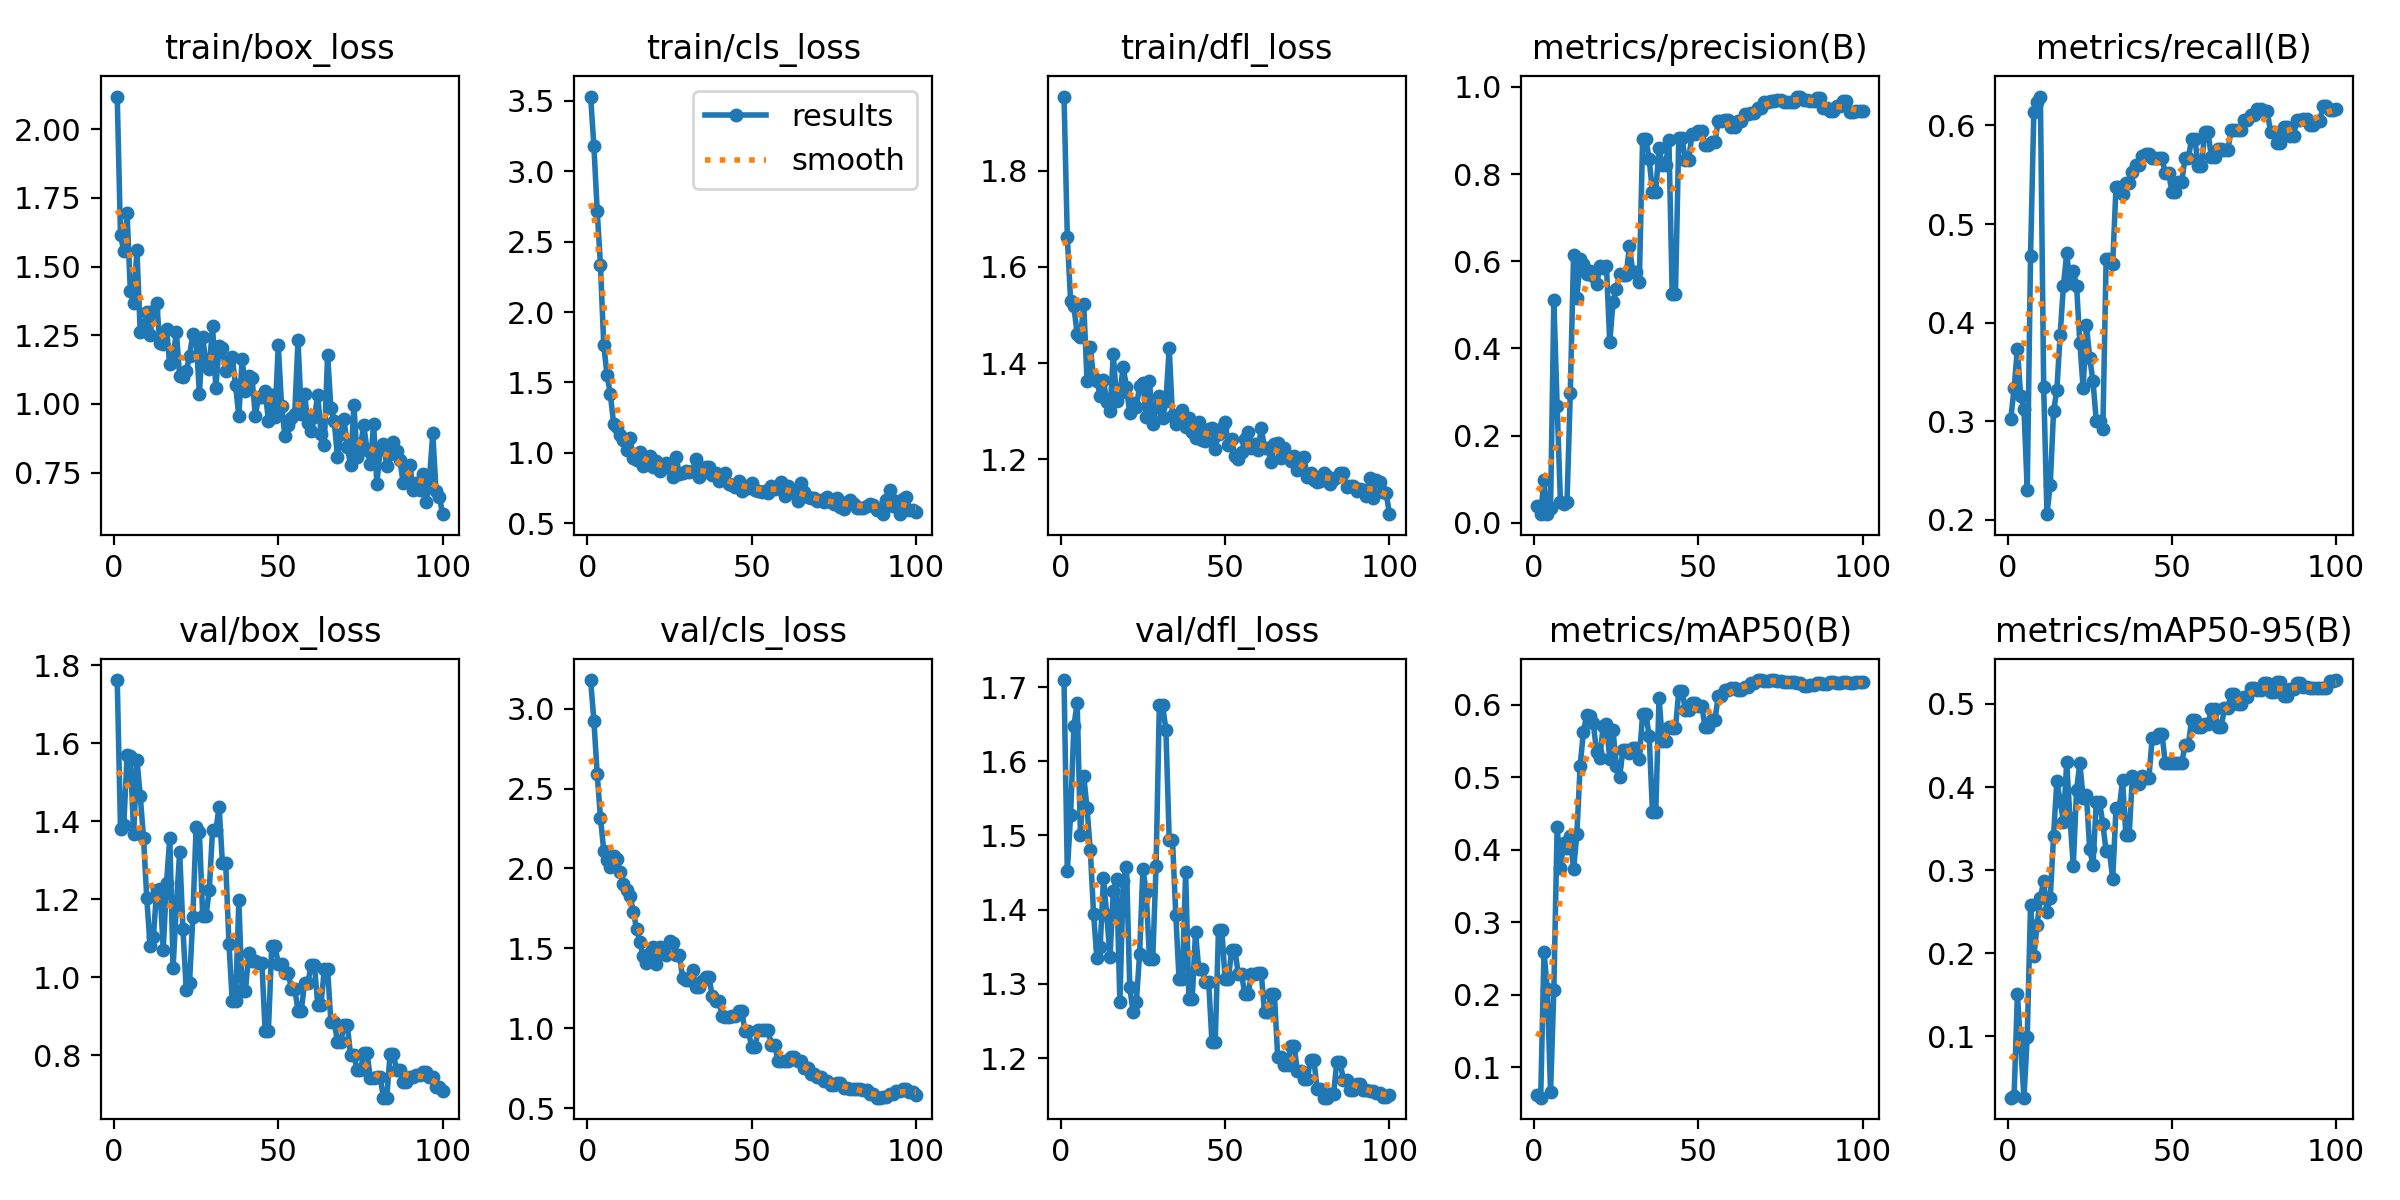

Values plotted in this chart, from the file beside it:
epoch, train/box_loss, train/cls_loss, train/dfl_loss, metrics/precision(B), metrics/recall(B), metrics/mAP50(B), metrics/mAP50-95(B), val/box_loss, val/cls_loss, val/dfl_loss, lr/pg0, lr/pg1, lr/pg2
1, 2.119, 3.53, 1.954, 0.03842, 0.3027, 0.06171, 0.02634, 1.762, 3.179, 1.709, 0.09907, 6.86e-05, 6.86e-05
2, 1.614, 3.178, 1.663, 0.02089, 0.3333, 0.05798, 0.02835, 1.38, 2.924, 1.452, 0.0972, 0.0002038, 0.0002038
3, 1.556, 2.72, 1.53, 0.09891, 0.3738, 0.2593, 0.1507, 1.39, 2.591, 1.527, 0.09534, 0.0003362, 0.0003362
4, 1.694, 2.331, 1.518, 0.02, 0.3256, 0.2076, 0.08796, 1.569, 2.316, 1.647, 0.09347, 0.000466, 0.000466
5, 1.411, 1.763, 1.46, 0.03457, 0.3127, 0.06596, 0.02627, 1.566, 2.112, 1.679, 0.09159, 0.0005931, 0.0005931
6, 1.368, 1.554, 1.454, 0.5101, 0.23, 0.2068, 0.09951, 1.366, 2.052, 1.501, 0.08972, 0.0007174, 0.0007174
7, 1.56, 1.418, 1.522, 0.2689, 0.4673, 0.4314, 0.2584, 1.557, 2.01, 1.58, 0.08784, 0.000839, 0.000839
8, 1.26, 1.206, 1.363, 0.049, 0.6133, 0.3746, 0.1963, 1.465, 2.077, 1.536, 0.08596, 0.000958, 0.000958
9, 1.275, 1.187, 1.433, 0.04375, 0.6241, 0.4093, 0.2342, 1.358, 2.059, 1.48, 0.08407, 0.001074, 0.001074
10, 1.334, 1.129, 1.369, 0.04691, 0.6292, 0.4024, 0.2668, 1.202, 1.977, 1.394, 0.08219, 0.001188, 0.001188
11, 1.252, 1.089, 1.362, 0.2981, 0.3346, 0.4186, 0.2865, 1.08, 1.902, 1.335, 0.0803, 0.001299, 0.001299
12, 1.339, 1.023, 1.332, 0.6138, 0.2058, 0.3726, 0.2502, 1.103, 1.867, 1.35, 0.07841, 0.001407, 0.001407
13, 1.367, 1.108, 1.366, 0.5162, 0.2356, 0.4216, 0.2665, 1.223, 1.829, 1.442, 0.07651, 0.001512, 0.001512
14, 1.221, 0.9632, 1.318, 0.6042, 0.3101, 0.5156, 0.3411, 1.227, 1.727, 1.393, 0.07462, 0.001615, 0.001615
15, 1.219, 0.9484, 1.301, 0.5943, 0.3314, 0.5624, 0.4071, 1.071, 1.62, 1.336, 0.07272, 0.001715, 0.001715
16, 1.274, 1.006, 1.418, 0.5718, 0.3872, 0.5856, 0.3836, 1.242, 1.543, 1.425, 0.07081, 0.001812, 0.001812
17, 1.144, 0.9093, 1.322, 0.5771, 0.4372, 0.5837, 0.3582, 1.358, 1.449, 1.441, 0.06891, 0.001907, 0.001907
18, 1.173, 0.9478, 1.339, 0.5664, 0.4702, 0.5742, 0.4298, 1.025, 1.406, 1.276, 0.067, 0.001998, 0.001998
19, 1.261, 0.9806, 1.392, 0.5477, 0.4399, 0.5349, 0.3626, 1.185, 1.472, 1.438, 0.06509, 0.002088, 0.002088
20, 1.1, 0.9, 1.35, 0.5885, 0.4527, 0.5264, 0.3048, 1.321, 1.51, 1.458, 0.06317, 0.002174, 0.002174
21, 1.096, 0.9397, 1.296, 0.5842, 0.4377, 0.5704, 0.3965, 1.123, 1.399, 1.296, 0.06126, 0.002258, 0.002258
22, 1.118, 0.8718, 1.317, 0.5899, 0.3794, 0.573, 0.4287, 0.9668, 1.511, 1.262, 0.05934, 0.002339, 0.002339
23, 1.174, 0.913, 1.309, 0.4138, 0.3336, 0.5246, 0.3871, 0.9859, 1.5, 1.275, 0.05742, 0.002417, 0.002417
24, 1.256, 0.9295, 1.352, 0.506, 0.398, 0.5645, 0.3908, 1.153, 1.457, 1.341, 0.05549, 0.002493, 0.002493
25, 1.241, 0.8945, 1.359, 0.536, 0.3642, 0.5157, 0.3249, 1.385, 1.547, 1.455, 0.05357, 0.002566, 0.002566
26, 1.035, 0.8287, 1.288, 0.5703, 0.3404, 0.5002, 0.3062, 1.371, 1.532, 1.424, 0.05164, 0.002636, 0.002636
27, 1.242, 0.9702, 1.362, 0.5687, 0.3002, 0.5373, 0.382, 1.158, 1.456, 1.334, 0.0497, 0.002704, 0.002704
28, 1.151, 0.8482, 1.274, 0.5687, 0.3002, 0.5373, 0.382, 1.158, 1.456, 1.334, 0.04777, 0.002769, 0.002769
29, 1.127, 0.8598, 1.309, 0.6347, 0.292, 0.5328, 0.3556, 1.223, 1.317, 1.459, 0.04583, 0.002831, 0.002831
30, 1.285, 0.8698, 1.331, 0.5764, 0.4644, 0.5395, 0.3225, 1.377, 1.303, 1.675, 0.04389, 0.00289, 0.00289
31, 1.058, 0.8643, 1.285, 0.5764, 0.4644, 0.5395, 0.3225, 1.377, 1.303, 1.675, 0.04195, 0.002947, 0.002947
32, 1.21, 0.8705, 1.322, 0.5531, 0.4598, 0.5249, 0.2895, 1.437, 1.363, 1.642, 0.04, 0.003001, 0.003001
33, 1.202, 0.9588, 1.431, 0.8793, 0.5375, 0.5866, 0.3746, 1.294, 1.256, 1.494, 0.03805, 0.003052, 0.003052
34, 1.118, 0.8307, 1.29, 0.8793, 0.5375, 0.5866, 0.3746, 1.294, 1.256, 1.494, 0.0361, 0.003101, 0.003101
35, 1.157, 0.8564, 1.273, 0.8337, 0.5303, 0.5568, 0.408, 1.085, 1.294, 1.393, 0.03415, 0.003146, 0.003146
36, 1.171, 0.8965, 1.294, 0.7596, 0.5414, 0.4517, 0.3421, 0.9378, 1.32, 1.306, 0.03219, 0.00319, 0.00319
37, 1.067, 0.898, 1.302, 0.7596, 0.5414, 0.4517, 0.3421, 0.9378, 1.32, 1.306, 0.03023, 0.00323, 0.00323
38, 0.9549, 0.8455, 1.267, 0.8596, 0.5525, 0.6096, 0.4137, 1.197, 1.202, 1.451, 0.02827, 0.003268, 0.003268
39, 1.165, 0.8562, 1.286, 0.8205, 0.5593, 0.5502, 0.4031, 0.9639, 1.171, 1.28, 0.0263, 0.003303, 0.003303
40, 1.045, 0.8038, 1.257, 0.8205, 0.5593, 0.5502, 0.4031, 0.9639, 1.171, 1.28, 0.02433, 0.003335, 0.003335
41, 1.102, 0.8262, 1.243, 0.8782, 0.5688, 0.5691, 0.4127, 1.062, 1.078, 1.37, 0.02236, 0.003365, 0.003365
42, 1.096, 0.8543, 1.277, 0.5252, 0.5715, 0.567, 0.4107, 1.041, 1.069, 1.32, 0.02039, 0.003392, 0.003392
43, 0.9573, 0.782, 1.24, 0.5252, 0.5715, 0.567, 0.4107, 1.041, 1.069, 1.32, 0.01842, 0.003416, 0.003416
44, 1.024, 0.7702, 1.238, 0.8824, 0.5668, 0.6187, 0.4588, 1.037, 1.074, 1.303, 0.01644, 0.003438, 0.003438
45, 1.026, 0.76, 1.262, 0.8824, 0.5668, 0.6187, 0.4588, 1.037, 1.074, 1.303, 0.01446, 0.003456, 0.003456
46, 1.047, 0.797, 1.265, 0.8312, 0.5666, 0.593, 0.4635, 0.8632, 1.105, 1.222, 0.01247, 0.003473, 0.003473
47, 0.9377, 0.7288, 1.221, 0.8312, 0.5666, 0.593, 0.4635, 0.8632, 1.105, 1.222, 0.01049, 0.003486, 0.003486
48, 1.032, 0.7661, 1.252, 0.8906, 0.5517, 0.6018, 0.4286, 1.079, 0.9801, 1.373, 0.008497, 0.003497, 0.003497
49, 0.9539, 0.7542, 1.264, 0.8906, 0.5517, 0.6018, 0.4286, 1.079, 0.9801, 1.373, 0.006505, 0.003505, 0.003505
50, 1.213, 0.7857, 1.277, 0.8989, 0.533, 0.5978, 0.4287, 1.035, 0.884, 1.307, 0.00451, 0.00351, 0.00351
51, 0.9922, 0.7347, 1.231, 0.8989, 0.533, 0.5978, 0.4287, 1.035, 0.884, 1.307, 0.003478, 0.003478, 0.003478
52, 0.8847, 0.7307, 1.243, 0.8659, 0.5429, 0.5694, 0.4291, 1.011, 0.9885, 1.345, 0.00341, 0.00341, 0.00341
53, 0.9221, 0.7195, 1.206, 0.8659, 0.5429, 0.5694, 0.4291, 1.011, 0.9885, 1.345, 0.003343, 0.003343, 0.003343
54, 0.9503, 0.7288, 1.2, 0.8738, 0.5668, 0.5785, 0.4505, 0.9703, 0.988, 1.314, 0.003275, 0.003275, 0.003275
55, 0.9641, 0.7169, 1.214, 0.8738, 0.5668, 0.5785, 0.4505, 0.9703, 0.988, 1.314, 0.003207, 0.003207, 0.003207
56, 1.231, 0.7658, 1.242, 0.921, 0.586, 0.6115, 0.4809, 0.9146, 0.8963, 1.286, 0.00314, 0.00314, 0.00314
57, 0.9619, 0.7458, 1.257, 0.921, 0.586, 0.6115, 0.4809, 0.9146, 0.8963, 1.286, 0.003072, 0.003072, 0.003072
58, 1.036, 0.7524, 1.223, 0.9231, 0.5588, 0.62, 0.4721, 0.9855, 0.793, 1.314, 0.003004, 0.003004, 0.003004
59, 0.9296, 0.79, 1.231, 0.9231, 0.5588, 0.62, 0.4721, 0.9855, 0.793, 1.314, 0.002937, 0.002937, 0.002937
60, 0.902, 0.6966, 1.22, 0.9084, 0.5934, 0.6231, 0.4762, 1.031, 0.7968, 1.315, 0.002869, 0.002869, 0.002869
... 40 more rows
